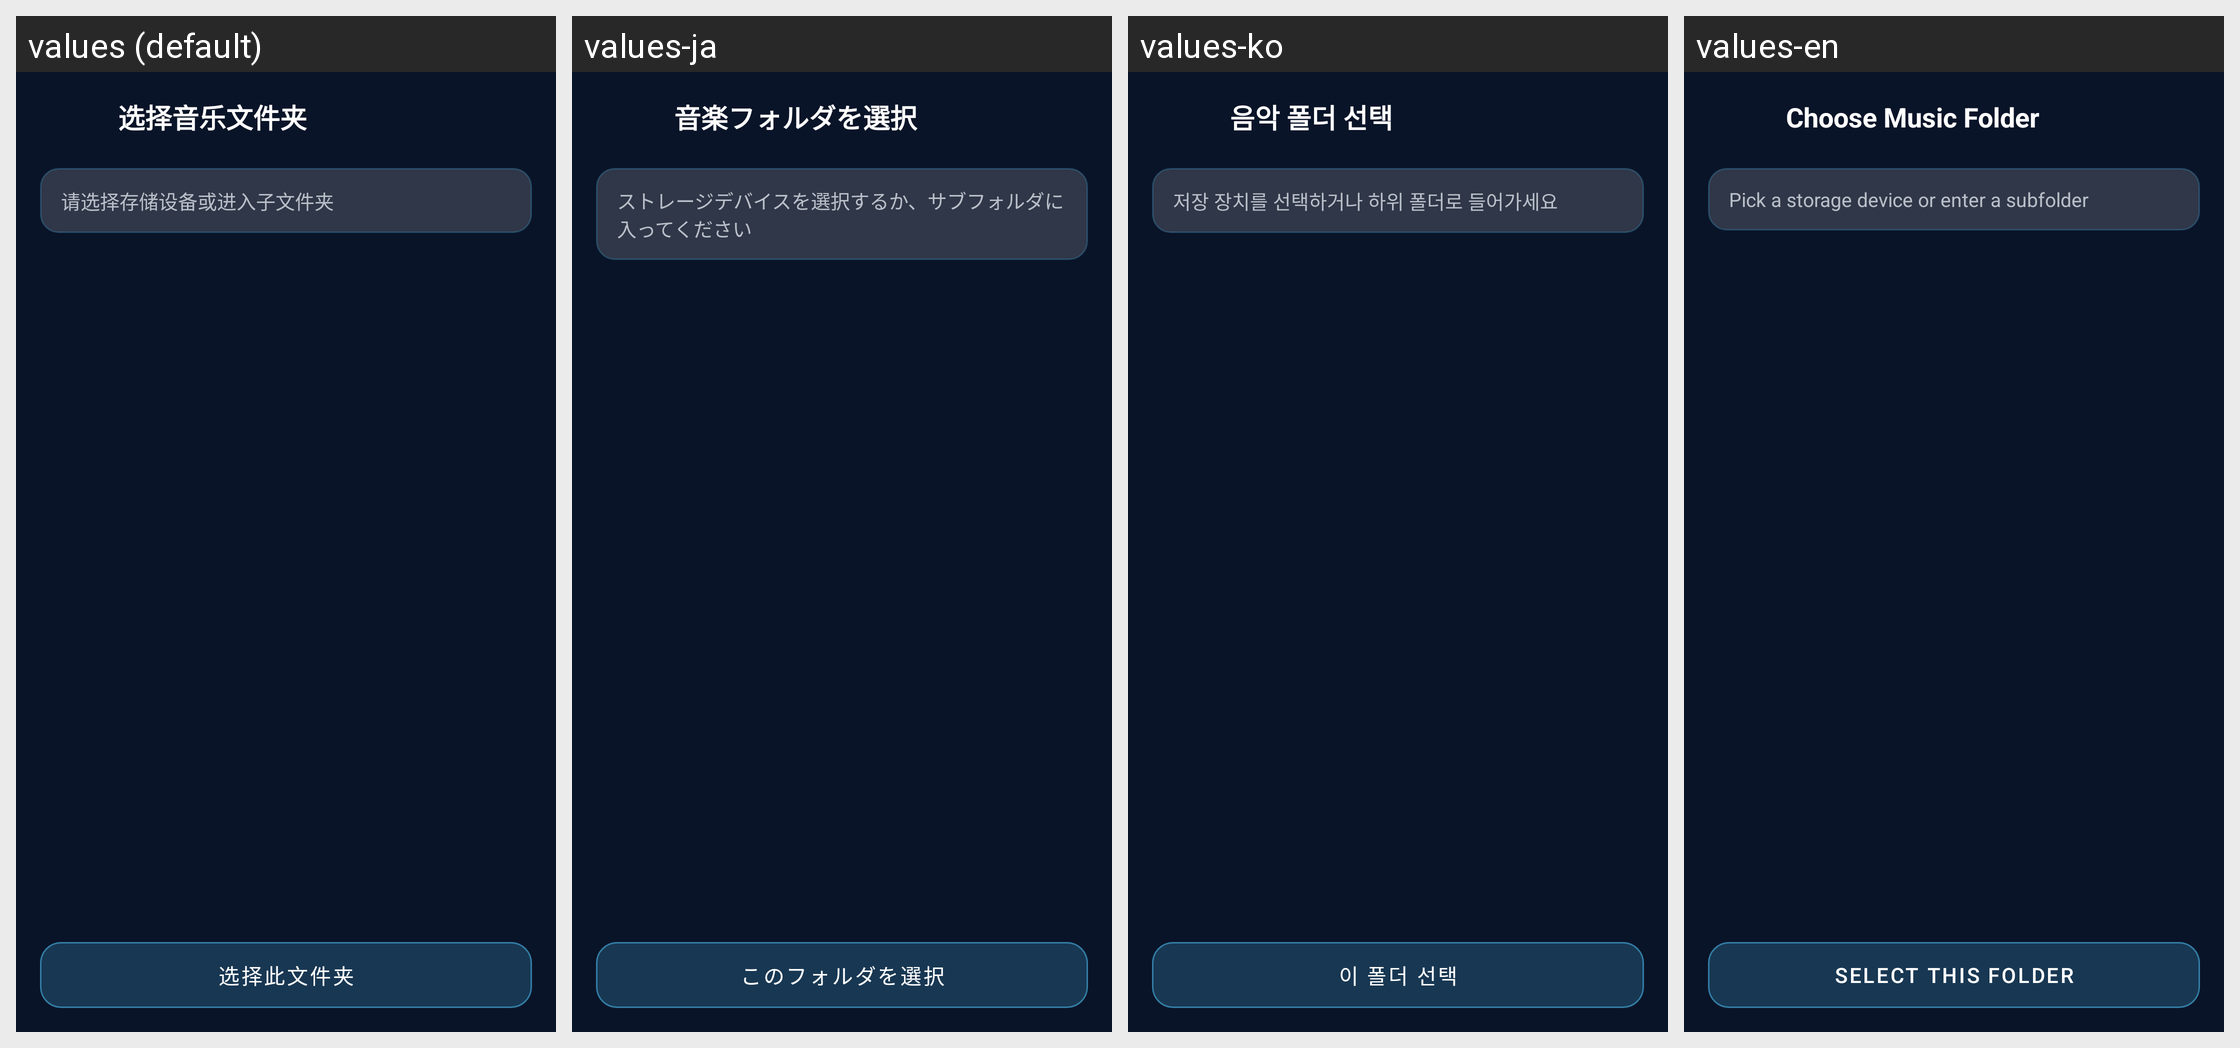

Here is an Android app screen in its default locale and in the app's own translations. Write out the translated-string differences for the strings that appear on this screen.
Android screen res/layout/activity_folder_picker.xml rendered under 4 locales, left to right: values (default), values-ja, values-ko, values-en. Device: Nexus 5 (rendered at 1080×1920; each locale shown at half size, 540×960, under a caption strip naming it); theme Theme.AirMusic.
Strings drawn on this screen, with the default value and each locale's value (text and hints the layout hard-codes, and strings that could not be matched under every locale, appear in the picture but are not listed):

folder_picker_title
  values: 选择音乐文件夹
  values-ja: 音楽フォルダを選択
  values-ko: 음악 폴더 선택
  values-en: Choose Music Folder

folder_pick_hint
  values: 请选择存储设备或进入子文件夹
  values-ja: ストレージデバイスを選択するか、サブフォルダに入ってください
  values-ko: 저장 장치를 선택하거나 하위 폴더로 들어가세요
  values-en: Pick a storage device or enter a subfolder

folder_select
  values: 选择此文件夹
  values-ja: このフォルダを選択
  values-ko: 이 폴더 선택
  values-en: Select This Folder
